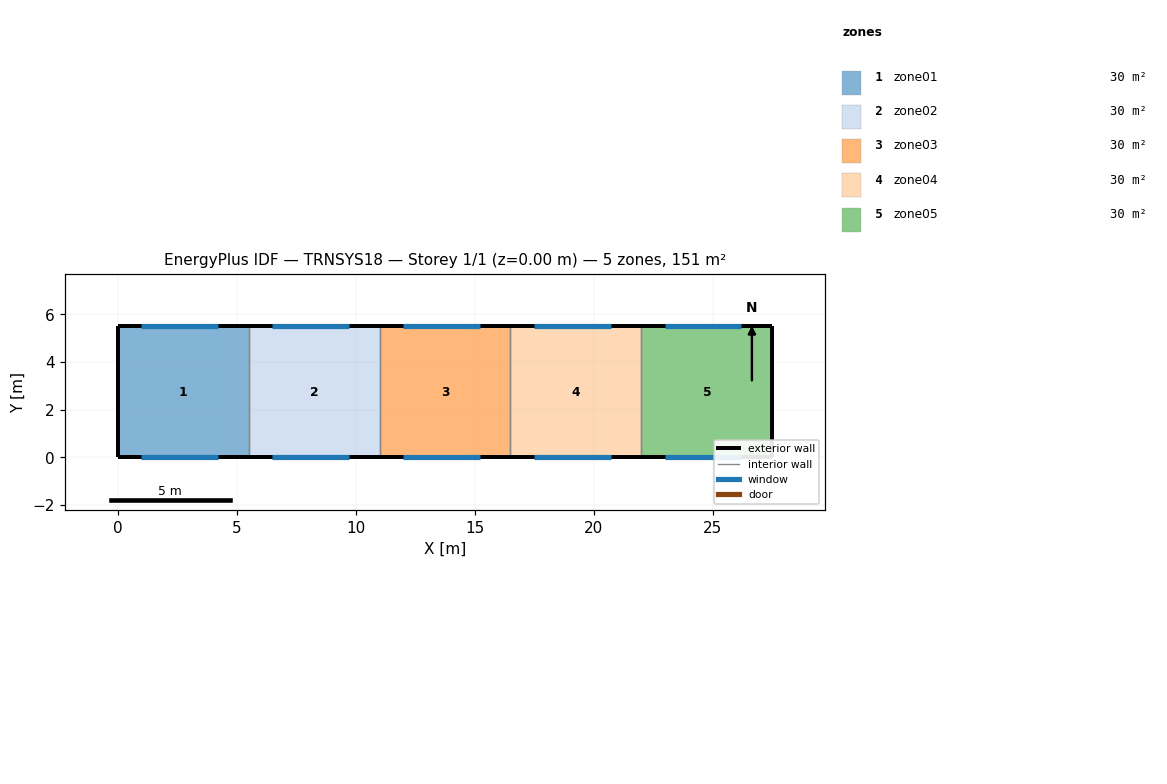
=== STOREY PLAN SPEC (per zone: floor XY polygon, exterior-wall plan segments, windows/doors) ===
zone 1: zone01  (30.2 m²)
  floor: (5.50, 5.50) (5.50, 0.00) (0.00, 0.00) (0.00, 5.50)
  exterior wall: (0.00, 5.50) – (0.00, 0.00)  [5.5 m]
  exterior wall: (5.50, 5.50) – (0.00, 5.50)  [5.5 m]
    window: (4.20, 5.50) – (1.00, 5.50)  [9.3 m²]
  exterior wall: (0.00, 0.00) – (5.50, 0.00)  [5.5 m]
    window: (1.00, 0.00) – (4.20, 0.00)  [9.3 m²]
  interior walls: 1
zone 2: zone02  (30.2 m²)
  floor: (11.00, 5.50) (11.00, 0.00) (5.50, 0.00) (5.50, 5.50)
  exterior wall: (11.00, 5.50) – (5.50, 5.50)  [5.5 m]
    window: (9.70, 5.50) – (6.50, 5.50)  [9.3 m²]
  exterior wall: (5.50, 0.00) – (11.00, 0.00)  [5.5 m]
    window: (6.50, 0.00) – (9.70, 0.00)  [9.3 m²]
  interior walls: 2
zone 3: zone03  (30.2 m²)
  floor: (16.50, 5.50) (16.50, 0.00) (11.00, 0.00) (11.00, 5.50)
  exterior wall: (16.50, 5.50) – (11.00, 5.50)  [5.5 m]
    window: (15.20, 5.50) – (12.00, 5.50)  [9.3 m²]
  exterior wall: (11.00, 0.00) – (16.50, 0.00)  [5.5 m]
    window: (12.00, 0.00) – (15.20, 0.00)  [9.3 m²]
  interior walls: 2
zone 4: zone04  (30.2 m²)
  floor: (22.00, 5.50) (22.00, 0.00) (16.50, 0.00) (16.50, 5.50)
  exterior wall: (22.00, 5.50) – (16.50, 5.50)  [5.5 m]
    window: (20.70, 5.50) – (17.50, 5.50)  [9.3 m²]
  exterior wall: (16.50, 0.00) – (22.00, 0.00)  [5.5 m]
    window: (17.50, 0.00) – (20.70, 0.00)  [9.3 m²]
  interior walls: 2
zone 5: zone05  (30.2 m²)
  floor: (27.50, 5.50) (27.50, 0.00) (22.00, 0.00) (22.00, 5.50)
  exterior wall: (27.50, 0.00) – (27.50, 5.50)  [5.5 m]
  exterior wall: (27.50, 5.50) – (22.00, 5.50)  [5.5 m]
    window: (26.20, 5.50) – (23.00, 5.50)  [9.3 m²]
  exterior wall: (22.00, 0.00) – (27.50, 0.00)  [5.5 m]
    window: (23.00, 0.00) – (26.20, 0.00)  [9.3 m²]
  interior walls: 1

=== DERIVED (storey summary) ===
Building: TRNSYS18
Storey: 1 of 1  (floor level z = 0.00 m)
Storey gross floor area: 151.2 m²
Zones on this storey: 5
  - zone01: floor 30.2 m²; exterior wall 16.5 m (105.6 m²); 2 window(s) 18.6 m²; WWR 17.6%
  - zone02: floor 30.2 m²; exterior wall 11.0 m (70.4 m²); 2 window(s) 18.6 m²; WWR 26.4%
  - zone03: floor 30.2 m²; exterior wall 11.0 m (70.4 m²); 2 window(s) 18.6 m²; WWR 26.4%
  - zone04: floor 30.2 m²; exterior wall 11.0 m (70.4 m²); 2 window(s) 18.6 m²; WWR 26.4%
  - zone05: floor 30.2 m²; exterior wall 16.5 m (105.6 m²); 2 window(s) 18.6 m²; WWR 17.6%
Zone adjacency: (none detected)